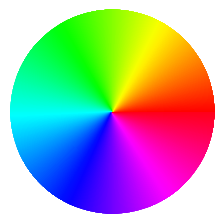

Recreate this plot in Python.
import matplotlib.pyplot as plt
import numpy as np
from matplotlib import cm
import matplotlib as mpl

dpi = 100
fig = plt.figure(figsize=(2.56,2.56), dpi=dpi)

display_axes = fig.add_axes([0.1,0.1,0.8,0.8], projection='polar')
display_axes._direction = 2*np.pi ## This is a nasty hack - using the hidden field to
                                  ## multiply the values such that 1 become 2*pi
                                  ## this field is supposed to take values 1 or -1 only!!

norm = mpl.colors.Normalize(0.0, 2*np.pi)

# Plot the colorbar onto the polar axis
# note - use orientation horizontal so that the gradient goes around
# the wheel rather than centre out
quant_steps = 2056
cb = mpl.colorbar.ColorbarBase(display_axes, cmap=cm.get_cmap('hsv',quant_steps),
                                   norm=norm,
                                   orientation='horizontal')

# aesthetics - get rid of border and axis labels
cb.outline.set_visible(False)
display_axes.set_axis_off()
plt.savefig('wheel.png')